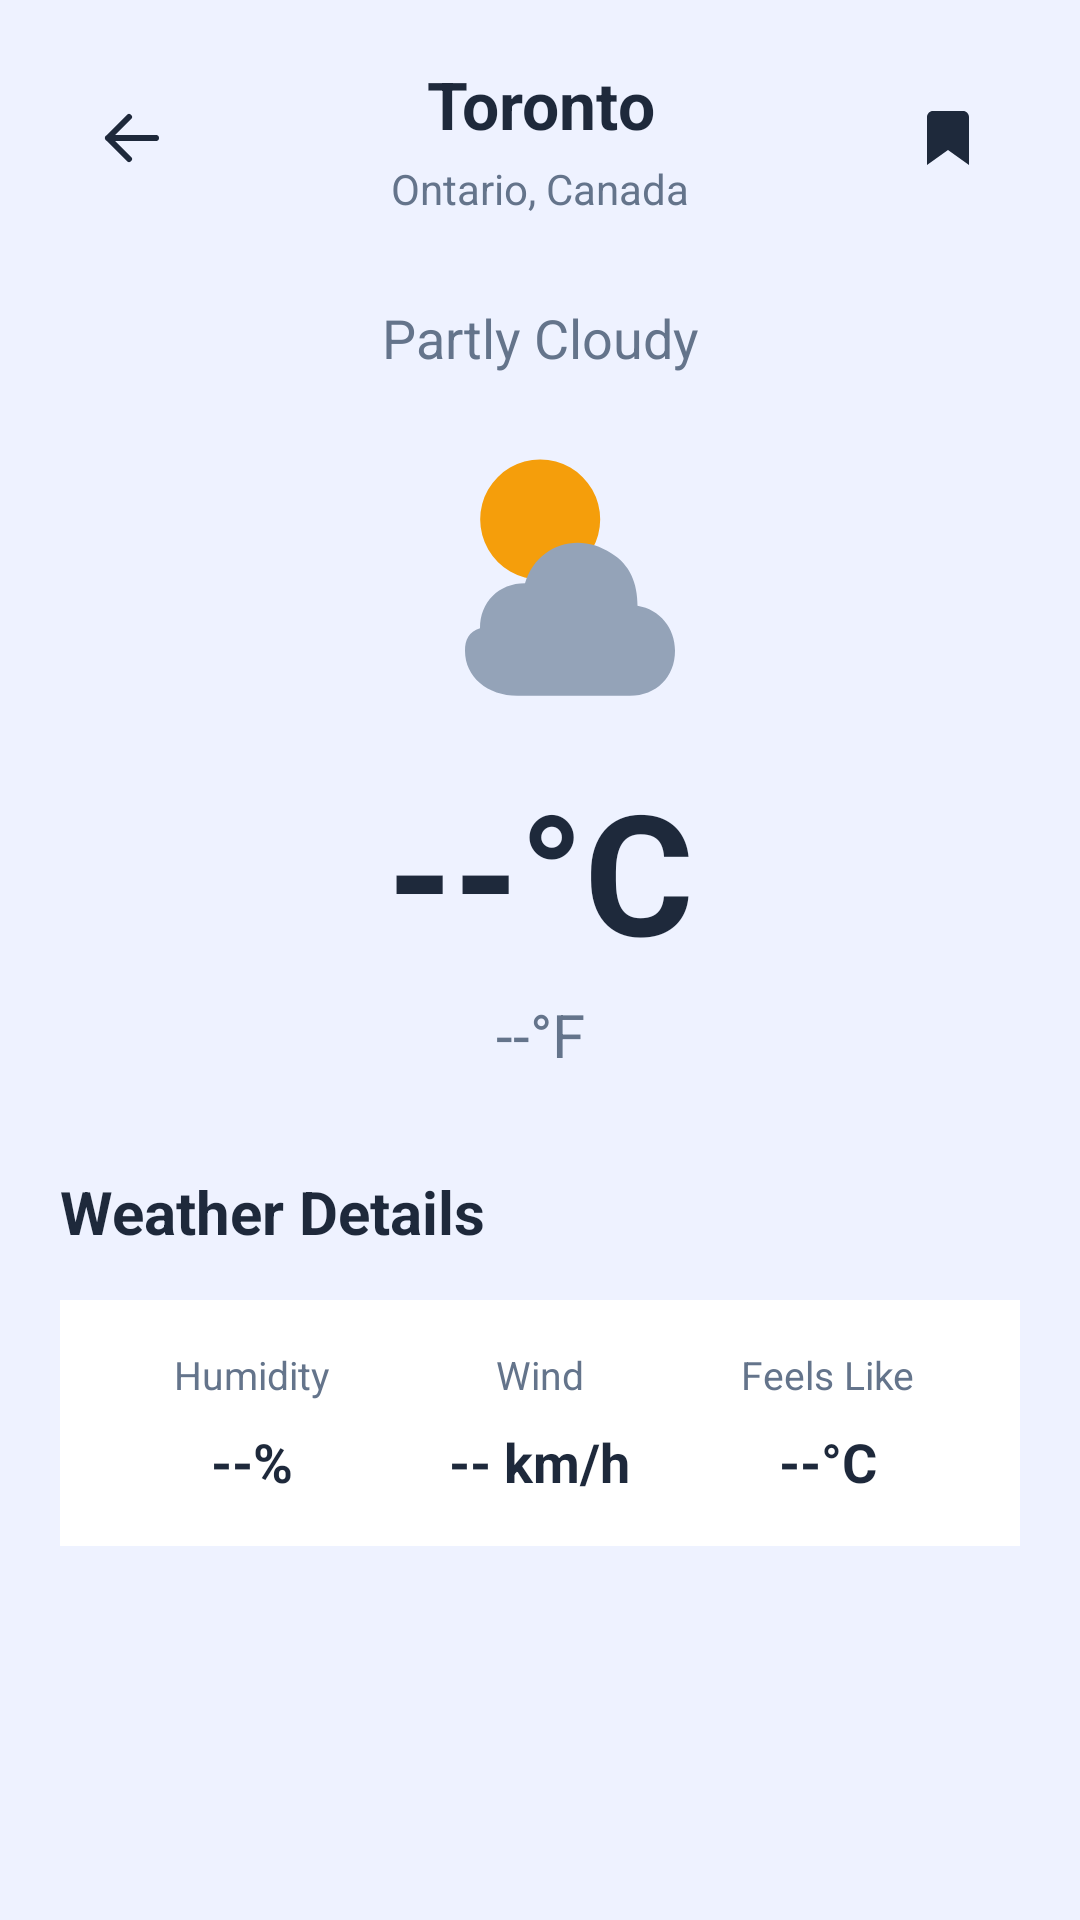

Here is an Android app screen rendered from its layout file. Give the layout XML and the strings, colors and styles it references.
<!-- AndroidManifest.xml: application theme Theme.WeatherNow -->
<!-- res/layout/fragment_weather_detail.xml -->
<?xml version="1.0" encoding="utf-8"?>
<ScrollView xmlns:android="http://schemas.android.com/apk/res/android"
    android:layout_width="match_parent"
    android:layout_height="match_parent"
    android:background="@color/wn_background"
    android:fillViewport="true">

    <LinearLayout
        android:layout_width="match_parent"
        android:layout_height="wrap_content"
        android:orientation="vertical"
        android:padding="20dp">

        <LinearLayout
            android:layout_width="match_parent"
            android:layout_height="wrap_content"
            android:orientation="horizontal"
            android:gravity="center_vertical">

            <ImageButton
                android:id="@+id/backButton"
                android:layout_width="48dp"
                android:layout_height="48dp"
                android:src="@drawable/ic_arrow_back"
                android:background="?attr/selectableItemBackgroundBorderless"
                android:contentDescription="Go back"
                android:clickable="true"
                android:focusable="true"
                android:scaleType="centerInside" />

            <LinearLayout
                android:layout_width="0dp"
                android:layout_height="wrap_content"
                android:layout_weight="1"
                android:orientation="vertical"
                android:gravity="center">

                <TextView
                    android:id="@+id/detailCityName"
                    android:layout_width="match_parent"
                    android:layout_height="wrap_content"
                    android:text="Toronto"
                    android:textColor="@color/wn_text_primary"
                    android:textSize="22sp"
                    android:textStyle="bold"
                    android:gravity="center" />

                <TextView
                    android:id="@+id/detailCityRegion"
                    android:layout_width="match_parent"
                    android:layout_height="wrap_content"
                    android:text="Ontario, Canada"
                    android:textColor="@color/wn_text_secondary"
                    android:textSize="14sp"
                    android:gravity="center"
                    android:layout_marginTop="4dp" />

            </LinearLayout>

            <ImageButton
                android:id="@+id/bookmarkButton"
                android:layout_width="48dp"
                android:layout_height="48dp"
                android:src="@drawable/ic_bookmark_outline"
                android:background="?attr/selectableItemBackgroundBorderless"
                android:contentDescription="Save city"
                android:scaleType="centerInside" />

        </LinearLayout>

        <ProgressBar
            android:id="@+id/loadingIndicator"
            style="?android:attr/progressBarStyle"
            android:layout_width="48dp"
            android:layout_height="48dp"
            android:layout_gravity="center"
            android:layout_marginTop="32dp"
            android:indeterminateTint="@color/wn_primary"
            android:visibility="gone" />

        <TextView
            android:id="@+id/errorMessage"
            android:layout_width="match_parent"
            android:layout_height="wrap_content"
            android:background="@color/wn_surface"
            android:padding="16dp"
            android:textColor="@color/wn_text_primary"
            android:textSize="16sp"
            android:gravity="center"
            android:layout_marginTop="24dp"
            android:visibility="gone" />

        <LinearLayout
            android:id="@+id/weatherContent"
            android:layout_width="match_parent"
            android:layout_height="wrap_content"
            android:orientation="vertical">

            <TextView
                android:id="@+id/detailCondition"
                android:layout_width="match_parent"
                android:layout_height="wrap_content"
                android:text="Partly Cloudy"
                android:textColor="@color/wn_text_secondary"
                android:textSize="18sp"
                android:gravity="center"
                android:layout_marginTop="28dp" />

            <ImageView
                android:id="@+id/detailWeatherIcon"
                android:layout_width="100dp"
                android:layout_height="100dp"
                android:src="@drawable/ic_weather_condition"
                android:contentDescription="Weather condition icon"
                android:layout_gravity="center"
                android:layout_marginTop="16dp"
                android:layout_marginBottom="12dp" />

            <TextView
                android:id="@+id/detailTemperatureC"
                android:layout_width="match_parent"
                android:layout_height="wrap_content"
                android:text="--°C"
                android:textColor="@color/wn_text_primary"
                android:textSize="56sp"
                android:textStyle="bold"
                android:gravity="center" />

            <TextView
                android:id="@+id/detailTemperatureF"
                android:layout_width="match_parent"
                android:layout_height="wrap_content"
                android:text="--°F"
                android:textColor="@color/wn_text_secondary"
                android:textSize="20sp"
                android:gravity="center"
                android:layout_marginTop="4dp" />

            <TextView
                android:layout_width="match_parent"
                android:layout_height="wrap_content"
                android:text="Weather Details"
                android:textColor="@color/wn_text_primary"
                android:textSize="20sp"
                android:textStyle="bold"
                android:layout_marginTop="32dp"
                android:layout_marginBottom="16dp" />

            <LinearLayout
                android:layout_width="match_parent"
                android:layout_height="wrap_content"
                android:orientation="horizontal"
                android:background="@color/wn_surface"
                android:padding="16dp">

                <LinearLayout
                    android:layout_width="0dp"
                    android:layout_height="wrap_content"
                    android:layout_weight="1"
                    android:orientation="vertical"
                    android:gravity="center">

                    <TextView
                        android:layout_width="wrap_content"
                        android:layout_height="wrap_content"
                        android:text="Humidity"
                        android:textColor="@color/wn_text_secondary"
                        android:textSize="13sp" />

                    <TextView
                        android:id="@+id/detailHumidity"
                        android:layout_width="wrap_content"
                        android:layout_height="wrap_content"
                        android:text="--%"
                        android:textColor="@color/wn_text_primary"
                        android:textSize="18sp"
                        android:textStyle="bold"
                        android:layout_marginTop="8dp" />

                </LinearLayout>

                <LinearLayout
                    android:layout_width="0dp"
                    android:layout_height="wrap_content"
                    android:layout_weight="1"
                    android:orientation="vertical"
                    android:gravity="center">

                    <TextView
                        android:layout_width="wrap_content"
                        android:layout_height="wrap_content"
                        android:text="Wind"
                        android:textColor="@color/wn_text_secondary"
                        android:textSize="13sp" />

                    <TextView
                        android:id="@+id/detailWind"
                        android:layout_width="wrap_content"
                        android:layout_height="wrap_content"
                        android:text="-- km/h"
                        android:textColor="@color/wn_text_primary"
                        android:textSize="18sp"
                        android:textStyle="bold"
                        android:layout_marginTop="8dp" />

                </LinearLayout>

                <LinearLayout
                    android:layout_width="0dp"
                    android:layout_height="wrap_content"
                    android:layout_weight="1"
                    android:orientation="vertical"
                    android:gravity="center">

                    <TextView
                        android:layout_width="wrap_content"
                        android:layout_height="wrap_content"
                        android:text="Feels Like"
                        android:textColor="@color/wn_text_secondary"
                        android:textSize="13sp" />

                    <TextView
                        android:id="@+id/detailFeelsLike"
                        android:layout_width="wrap_content"
                        android:layout_height="wrap_content"
                        android:text="--°C"
                        android:textColor="@color/wn_text_primary"
                        android:textSize="18sp"
                        android:textStyle="bold"
                        android:layout_marginTop="8dp" />

                </LinearLayout>
            </LinearLayout>
        </LinearLayout>
    </LinearLayout>
</ScrollView>
<!-- resources referenced by this layout -->
<resources>
  <color name="wn_background">#EEF2FF</color>
  <color name="wn_primary">#2563EB</color>
  <color name="wn_surface">#FFFFFF</color>
  <color name="wn_text_primary">#1E293B</color>
  <color name="wn_text_secondary">#64748B</color>
  <!-- drawable ic_arrow_back (drawable) -->
  <?xml version="1.0" encoding="utf-8"?>
  <vector xmlns:android="http://schemas.android.com/apk/res/android"
      android:width="24dp"
      android:height="24dp"
      android:viewportWidth="24"
      android:viewportHeight="24">
      <path
          android:fillColor="#1E293B"
          android:pathData="M20,12 L4,12 M4,12 L11,5 M4,12 L11,19"
          android:strokeColor="#1E293B"
          android:strokeWidth="2"
          android:strokeLineCap="round"
          android:strokeLineJoin="round" />
  
  </vector>
  <!-- drawable ic_bookmark_outline (drawable) -->
  <?xml version="1.0" encoding="utf-8"?>
  <vector xmlns:android="http://schemas.android.com/apk/res/android"
      android:width="24dp"
      android:height="24dp"
      android:viewportWidth="24"
      android:viewportHeight="24">
  
      <path
          android:fillColor="#1E293B"
          android:pathData="M17,3H7c-1.1,0 -2,0.9 -2,2v16l7,-5 7,5V5c0,-1.1 -0.9,-2 -2,-2z" />
  </vector>
  <!-- drawable ic_weather_condition (drawable) -->
  <?xml version="1.0" encoding="utf-8"?>
  <vector xmlns:android="http://schemas.android.com/apk/res/android"
      android:width="80dp"
      android:height="80dp"
      android:viewportWidth="80"
      android:viewportHeight="80">
  
      <path
          android:fillColor="#F59E0B"
          android:pathData="M40,10 A16,16 0,1 0,40.1 10 Z" />
  
      <path
          android:fillColor="#94A3B8"
          android:pathData="M24,55 C24,48 29,43 36,43 C39,33 50,29 59,35 C64,38 66,43 66,49 C72,50 76,55 76,61 C76,68 71,73 64,73 L34,73 C26,73 20,68 20,61 C20,58 21,56 24,55 Z" />
  
  </vector>
  <style name="Theme.WeatherNow" parent="Base.Theme.WeatherNow" />
  <style name="Base.Theme.WeatherNow" parent="Theme.Material3.DayNight.NoActionBar">
          <item name="colorPrimary">@color/wn_primary</item>
          <item name="colorOnPrimary">@color/wn_surface</item>
          <item name="colorSecondary">@color/wn_secondary</item>
          <item name="colorSecondaryContainer">@color/wn_secondary</item>
          <item name="colorSurface">@color/wn_surface</item>
          <item name="android:colorBackground">@color/wn_background</item>
          <item name="colorOnSurface">@color/wn_text_primary</item>
          <item name="textAppearanceHeadlineMedium">@style/TextAppearance.WeatherNow.Headline</item>
          <item name="textAppearanceBodyMedium">@style/TextAppearance.WeatherNow.Body</item>
      </style>
  <color name="wn_secondary">#3B82F6</color>
  <style name="TextAppearance.WeatherNow.Headline" parent="TextAppearance.Material3.HeadlineMedium">
          <item name="android:textColor">@color/wn_text_primary</item>
      </style>
  <style name="TextAppearance.WeatherNow.Body" parent="TextAppearance.Material3.BodyMedium">
          <item name="android:textColor">@color/wn_text_secondary</item>
      </style>
</resources>
